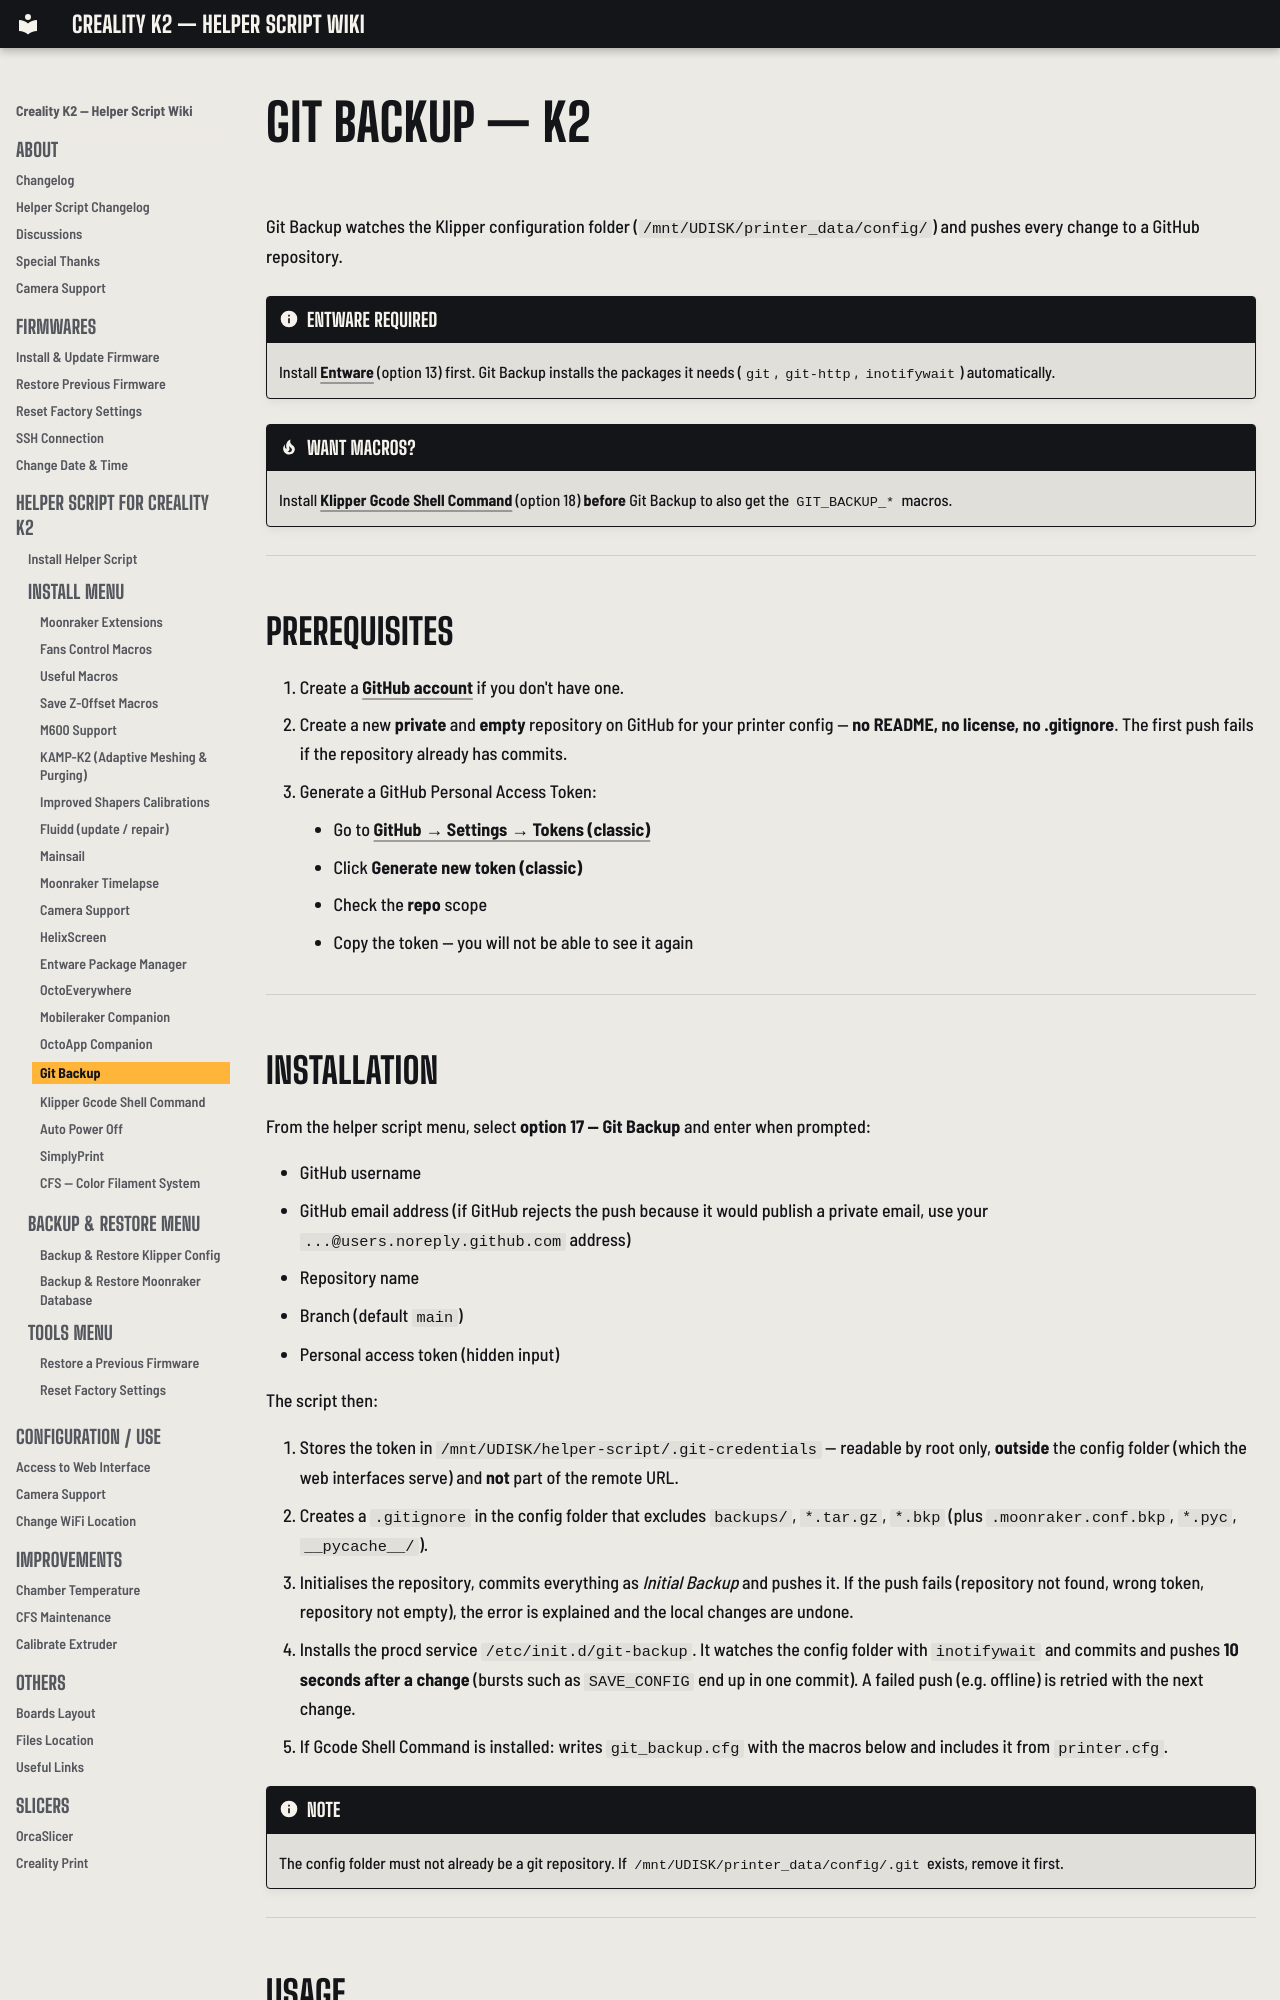

repository: bbraeu/Creality-Helper-Script-Wiki-K2 · page: helper-script/git-backup/index.html · generator: mkdocs

# Git Backup — K2

Git Backup watches the Klipper configuration folder (`/mnt/UDISK/printer_data/config/`) and pushes every change to a GitHub repository.

!!! note "Entware required"
    Install [Entware](entware-k2.md) (option 13) first. Git Backup installs the packages it needs (`git`, `git-http`, `inotifywait`) automatically.

!!! tip "Want macros?"
    Install [Klipper Gcode Shell Command](gcode-shell-command.md) (option 18) **before** Git Backup to also get the `GIT_BACKUP_*` macros.

---

## Prerequisites

1. Create a [GitHub account](https://github.com/signup) if you don't have one.
2. Create a new **private** and **empty** repository on GitHub for your printer config — **no README, no license, no .gitignore**. The first push fails if the repository already has commits.
3. Generate a GitHub Personal Access Token:
    - Go to [GitHub → Settings → Tokens (classic)](https://github.com/settings/tokens)
    - Click **Generate new token (classic)**
    - Check the **repo** scope
    - Copy the token — you will not be able to see it again

---
